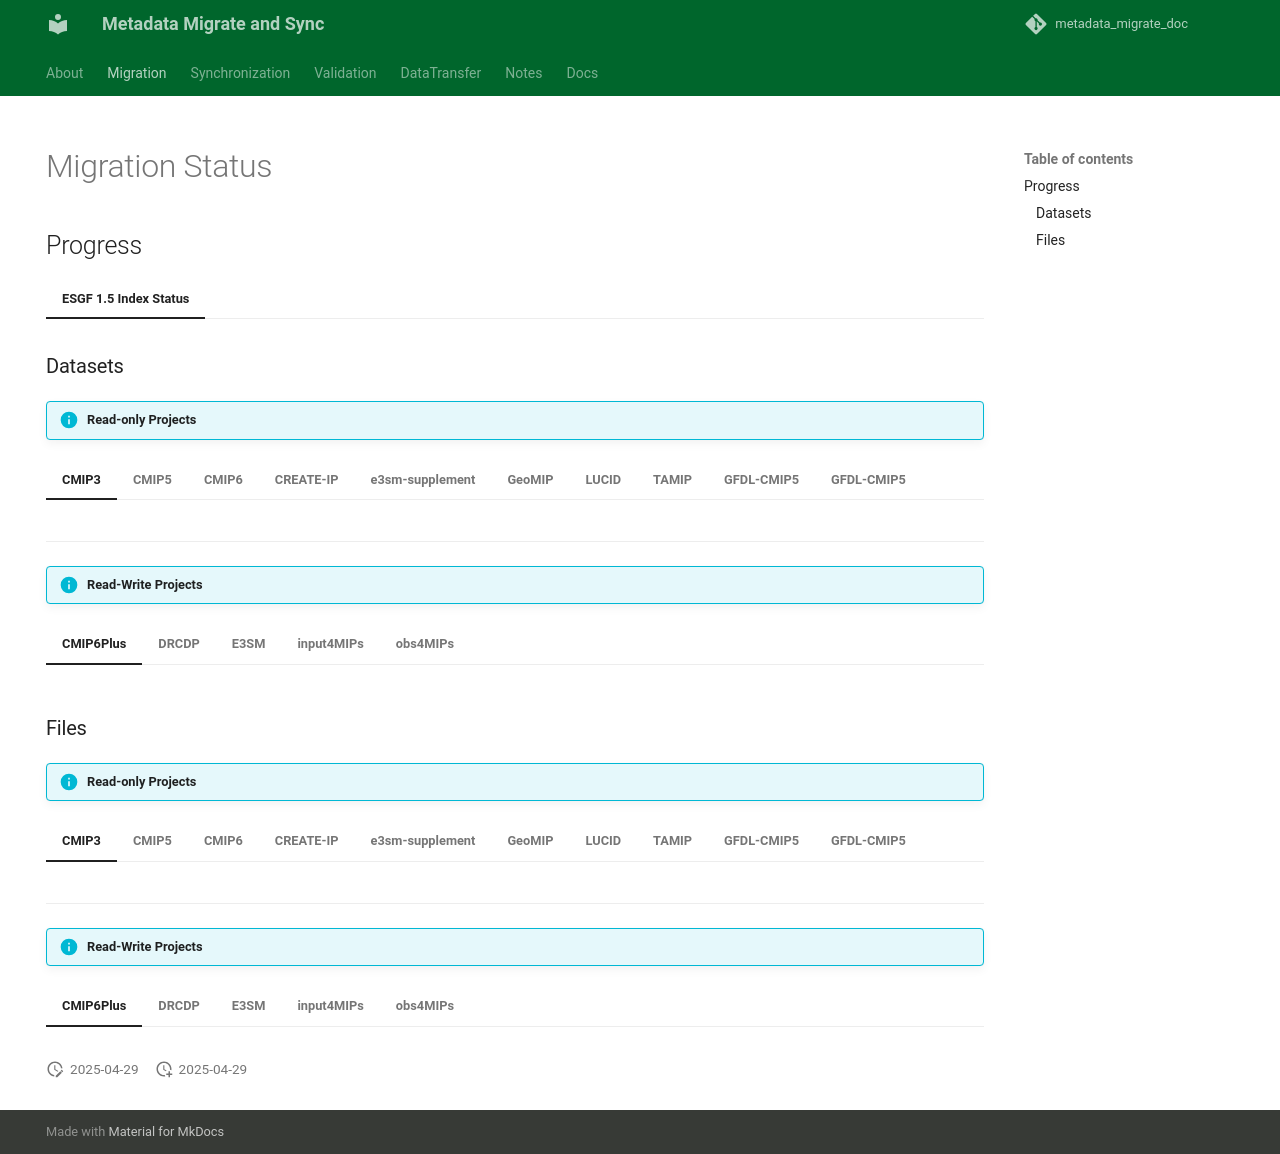

repository: esgf2-us/metadata_migrate_sync · page: Migration/index.html · generator: mkdocs

---
hide:
 - navigation
title: Migration Status
---

## Progress

=== "ESGF 1.5 Index Status"

<div id="table1"></div>


<!--
=== "Read-Only Projects Status (to the public Globus Index)"

<div id="table3"></div>

-->


### Datasets

!!! info "Read-only Projects"

=== "CMIP3"
    <div id="tab_cmip3_datasets"></div>


=== "CMIP5"
    <div id="tab_cmip5_datasets"></div>

=== "CMIP6"
    <div id="tab_cmip6_datasets"></div>

=== "CREATE-IP" 
    <div id="tab_create-ip_datasets"></div>

=== "e3sm-supplement" 
    <div id="tab_e3sm-supplement_datasets"></div>


=== "GeoMIP" 
    <div id="tab_geomip_datasets"></div>

=== "LUCID"
    <div id="tab_lucid_datasets"></div>

=== "TAMIP"
    <div id="tab_tamip_datasets"></div>

=== "GFDL-CMIP5"
    <div id="tab_gfdl-cmip5_datasets"></div>

=== "GFDL-CMIP5"
    <div id="tab_gfdl-cmip6_datasets"></div>

<hr>
!!! info "Read-Write Projects"

=== "CMIP6Plus"
    <div id="tab_cmip6plus_datasets"></div>

=== "DRCDP"
    <div id="tab_drcdp_datasets"></div>

=== "E3SM" 
    <div id="tab_e3sm_datasets"></div>

=== "input4MIPs" 
    <div id="tab_input4mips_datasets"></div>

=== "obs4MIPs"
    <div id="tab_obs4mips_datasets"></div>

### Files

!!! info "Read-only Projects"

=== "CMIP3"
    <div id="tab_cmip3_files"></div>


=== "CMIP5"
    <div id="tab_cmip5_files"></div>

=== "CMIP6"
    <div id="tab_cmip6_files"></div>

=== "CREATE-IP"
    <div id="tab_create-ip_files"></div>

=== "e3sm-supplement"
    <div id="tab_e3sm-supplement_files"></div>

=== "GeoMIP"
    <div id="tab_geomip_files"></div>

=== "LUCID"
    <div id="tab_lucid_files"></div>

=== "TAMIP"
    <div id="tab_tamip_files"></div>

=== "GFDL-CMIP5"
    <div id="tab_gfdl-cmip5_files"></div>

=== "GFDL-CMIP5"
    <div id="tab_gfdl-cmip6_files"></div>

<hr>
!!! info "Read-Write Projects"

=== "CMIP6Plus"
    <div id="tab_cmip6plus_files"></div>

=== "DRCDP"
    <div id="tab_drcdp_files"></div>

=== "E3SM" 
    <div id="tab_e3sm_files"></div>

=== "input4MIPs" 
    <div id="tab_input4mips_files"></div>

=== "obs4MIPs"
    <div id="tab_obs4mips_files"></div>
